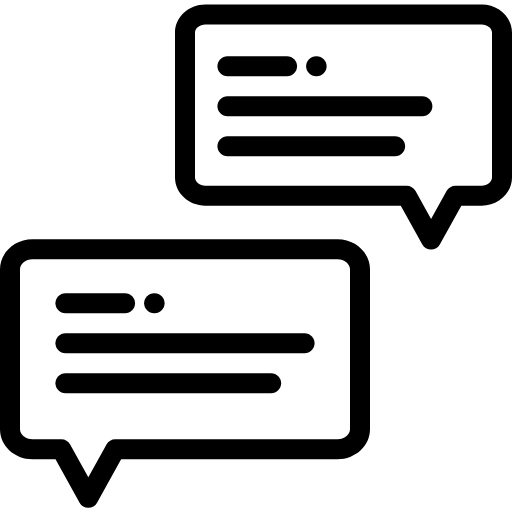
t = 0.00 s
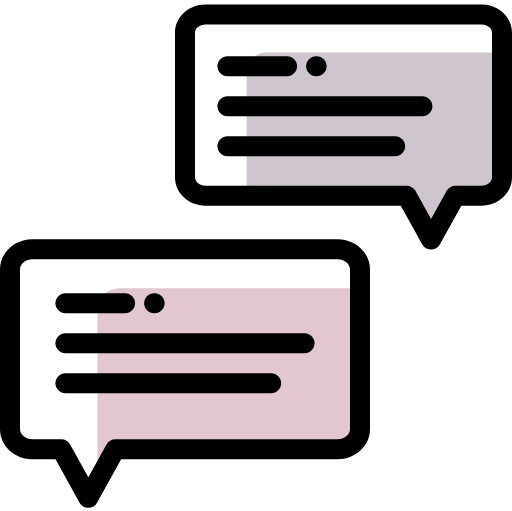
t = 0.13 s
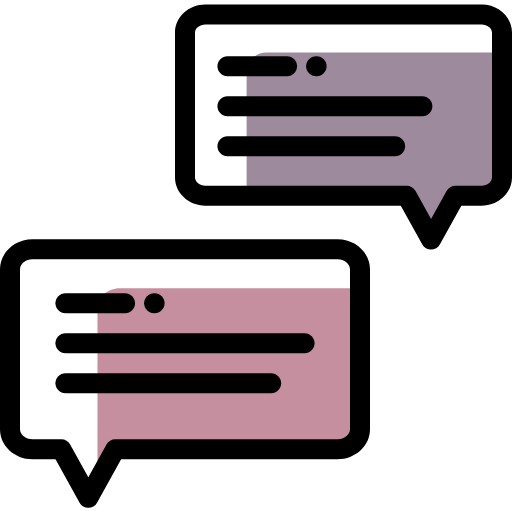
t = 0.25 s
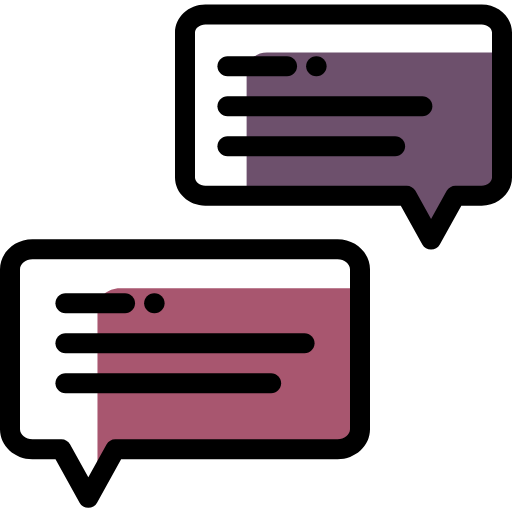
t = 0.38 s
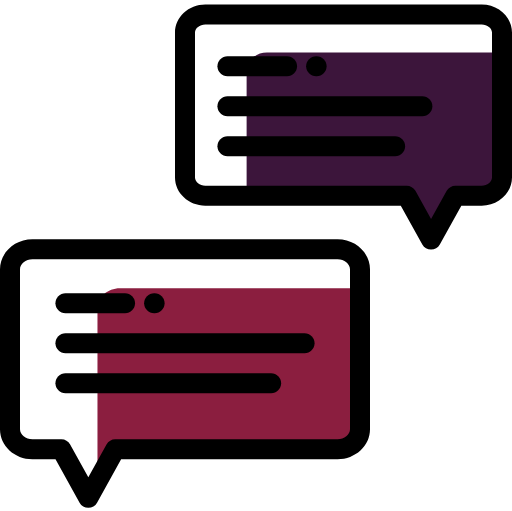
t = 0.50 s

The animated SVG that drew these frames (rendered in a browser with its animation timeline set to each time). Animation: 2 SMIL elements (animate=2); one cycle of 0.50 s.

<svg height="511pt" viewBox="0 -4 511.998 511" width="511pt" xmlns="http://www.w3.org/2000/svg">
    <path d="m119.886719 284.363281c-12.324219 0-22.410157 9-22.410157 20v160c0 3.15625.835938 6.148438 2.3125 8.8125l1.992188-3.582031 13.460938-24.234375h222.347656c12.324218 0 22.40625-9 22.40625-19.996094v-141zm0 0"
          fill="#8b1e3f" fill-rule="evenodd">
        <animate attributeName="fill" from="#fff" to="#8b1e3f" begin="0s" dur="0.5s" fill="freeze" repeatCount="1"/>
    </path>
    <path d="m266.90625 48.5c-11.160156 0-20.292969 8.148438-20.292969 18.113281v125.027344h160.066407l12.191406 21.945313 8.917968 16.054687h6.546876l8.917968-16.054687 12.191406-21.945313h26.257813c11.164063 0 20.296875-8.148437 20.296875-18.113281v-125.027344zm0 0"
          fill="#3c153b" fill-rule="evenodd">
        <animate attributeName="fill" from="#fff" to="#3c153b" begin="0s" dur="0.5s" fill="freeze" repeatCount="1"/>
    </path>
    <path d="m481.707031.5h-276.414062c-16.703125 0-30.292969 12.609375-30.292969 28.113281v144.914063c0 15.5 13.589844 28.113281 30.292969 28.113281h195.5l21.527343 38.75c1.761719 3.171875 5.109376 5.140625 8.742188 5.140625 3.628906 0 6.976562-1.96875 8.738281-5.140625l21.53125-38.75h20.371094c16.703125 0 30.292969-12.613281 30.292969-28.113281v-144.914063c.003906-15.503906-13.585938-28.113281-30.289063-28.113281zm10.292969 173.027344c0 4.398437-4.714844 8.113281-10.292969 8.113281h-26.261719c-3.628906 0-6.976562 1.96875-8.738281 5.144531l-15.644531 28.15625-15.640625-28.15625c-1.765625-3.175781-5.109375-5.144531-8.742187-5.144531h-201.386719c-5.578125 0-10.292969-3.714844-10.292969-8.113281v-144.914063c0-4.398437 4.714844-8.113281 10.292969-8.113281h276.414062c5.578125 0 10.292969 3.714844 10.292969 8.113281zm0 0"/>
    <path d="m337.589844 235.363281h-305.183594c-17.867188 0-32.40625 13.457031-32.40625 30v160c0 16.539063 14.539062 30 32.40625 30h23.109375l24.0625 43.316407c1.765625 3.175781 5.109375 5.140624 8.742187 5.140624 3.632813 0 6.976563-1.96875 8.742188-5.140624l24.066406-43.316407h216.464844c17.867188 0 32.40625-13.460937 32.40625-30v-160c0-16.542969-14.539062-30-32.410156-30zm12.410156 190c0 5.421875-5.683594 10-12.40625 10h-222.351562c-3.628907 0-6.976563 1.96875-8.742188 5.140625l-18.179688 32.726563-18.179687-32.726563c-1.765625-3.171875-5.109375-5.140625-8.742187-5.140625h-28.992188c-6.722656 0-12.40625-4.578125-12.40625-10v-160c0-5.421875 5.683594-10 12.40625-10h305.1875c6.722656 0 12.40625 4.578125 12.40625 10zm0 0"/>
    <path d="m316.125 72.261719h.472656c5.523438 0 10-4.476563 10-10 0-5.523438-4.476562-10-10-10h-.472656c-5.523438 0-10 4.476562-10 10 0 5.523437 4.476562 10 10 10zm0 0"/>
    <path d="m227.4375 72.261719h59.601562c5.523438 0 10-4.476563 10-10 0-5.523438-4.476562-10-10-10h-59.601562c-5.523438 0-10 4.476562-10 10 0 5.523437 4.476562 10 10 10zm0 0"/>
    <path d="m422.367188 92.261719h-194.929688c-5.523438 0-10 4.476562-10 10 0 5.523437 4.476562 10 10 10h194.929688c5.523437 0 10-4.476563 10-10 0-5.523438-4.476563-10-10-10zm0 0"/>
    <path d="m395.113281 132.261719h-167.675781c-5.523438 0-10 4.476562-10 10 0 5.523437 4.476562 10 10 10h167.675781c5.523438 0 10-4.476563 10-10 0-5.523438-4.476562-10-10-10zm0 0"/>
    <path d="m65.433594 309.363281h59.605468c5.519532 0 10-4.476562 10-10 0-5.519531-4.480468-10-10-10h-59.605468c-5.523438 0-10 4.480469-10 10 0 5.523438 4.476562 10 10 10zm0 0"/>
    <path d="m154.121094 309.363281h.476562c5.523438 0 10-4.476562 10-10 0-5.519531-4.476562-10-10-10h-.476562c-5.523438 0-10 4.480469-10 10 0 5.523438 4.476562 10 10 10zm0 0"/>
    <path d="m304.5625 329.363281h-239.128906c-5.523438 0-10 4.480469-10 10 0 5.523438 4.476562 10 10 10h239.128906c5.523438 0 10-4.476562 10-10 0-5.523437-4.476562-10-10-10zm0 0"/>
    <path d="m271.128906 369.363281h-205.695312c-5.523438 0-10 4.480469-10 10 0 5.523438 4.476562 10 10 10h205.695312c5.523438 0 10-4.476562 10-10 0-5.523437-4.476562-10-10-10zm0 0"/>
</svg>
